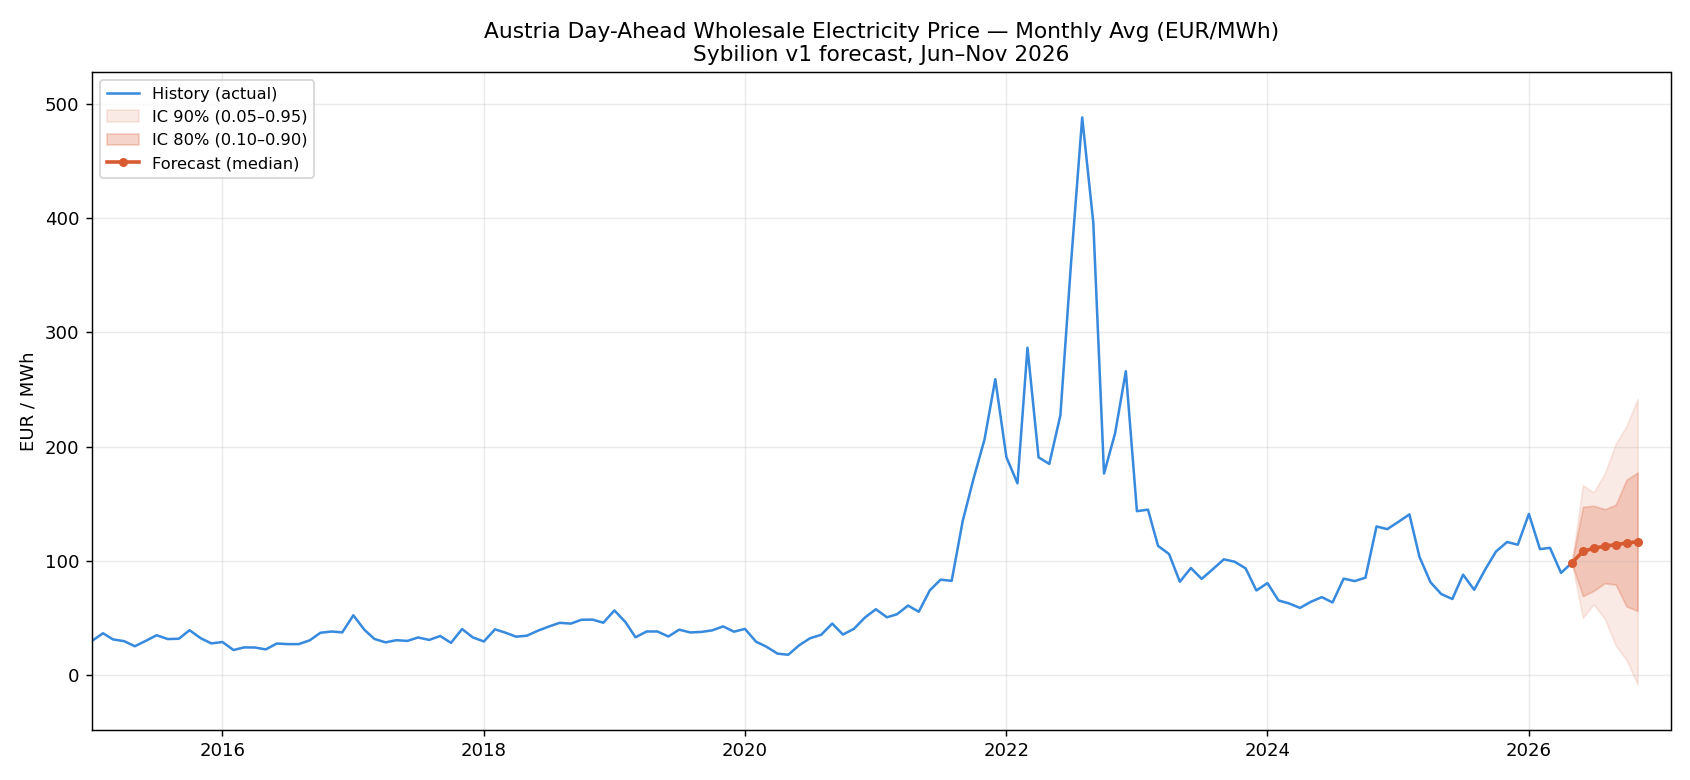

Data behind this chart, as committed beside it:
date, forecast_eur_mwh, ic80_low, ic80_high, ic90_low, ic90_high
2026-06-01, 108.3, 69.22, 147.3, 50.27, 166.3
2026-07-01, 111.1, 73.85, 148.3, 62.11, 160.1
2026-08-01, 112.9, 80.47, 145.3, 49.37, 176.4
2026-09-01, 114.2, 79.33, 149.2, 25.85, 202.7
2026-10-01, 115.6, 60.19, 171.1, 13.15, 218.1
2026-11-01, 116.9, 56.34, 177.4, -8.0, 241.7
